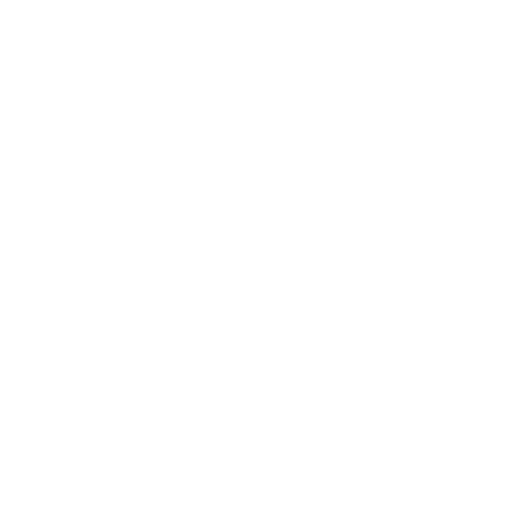
t = 0.00 s
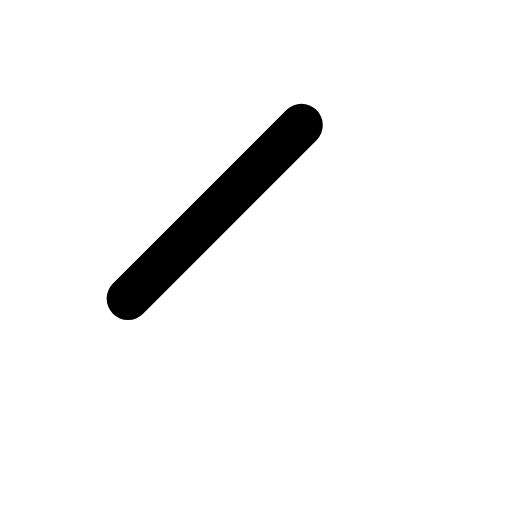
t = 0.13 s
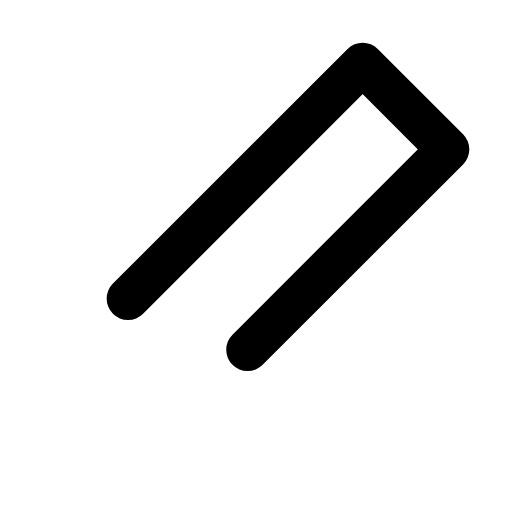
t = 0.38 s
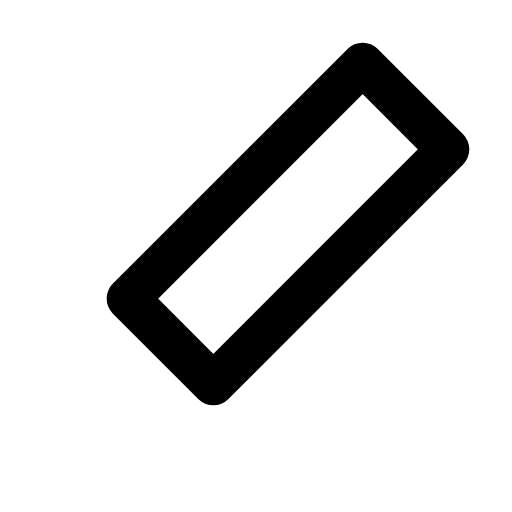
t = 0.50 s
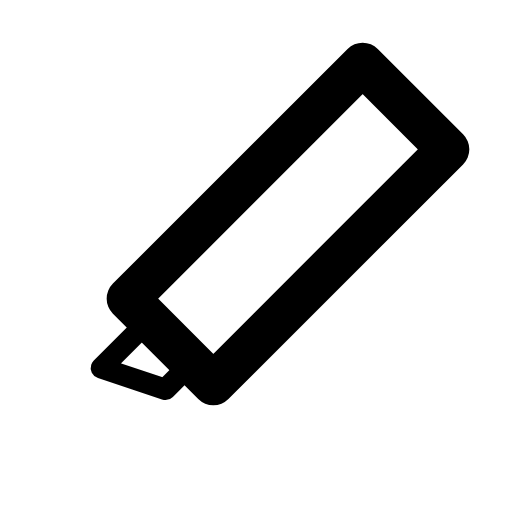
t = 0.65 s
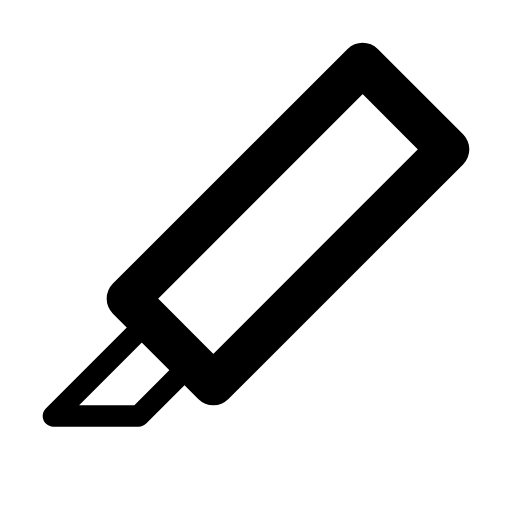
t = 0.80 s

The animated SVG that drew these frames (rendered in a browser with its animation timeline set to each time). Animation: 3 SMIL elements (animate=2,set=1); one cycle of 0.80 s.

<svg viewBox="0 0 24 24" xmlns="http://www.w3.org/2000/svg"><g fill="none" stroke="currentColor" stroke-linecap="round" stroke-linejoin="round"><path d="M6 14l11 -11l4 4l-11 11l-4 -4Z" stroke-width="2" stroke-dasharray="46"><animate attributeName="stroke-dashoffset" dur="0.5s" fill="freeze" values="46;0"/></path><path d="M9 17l-2.5 2.5l-4 0l4.5 -4.5Z" opacity="0"><set attributeName="opacity" to="1" begin="0.5s" fill="freeze"/><animate attributeName="d" begin="0.5s" dur="0.3s" fill="freeze" values="M9 17l0 0l-2 -2l0 0Z;M9 17l-2.5 2.5l-4 0l4.5 -4.5Z"/></path></g></svg>
